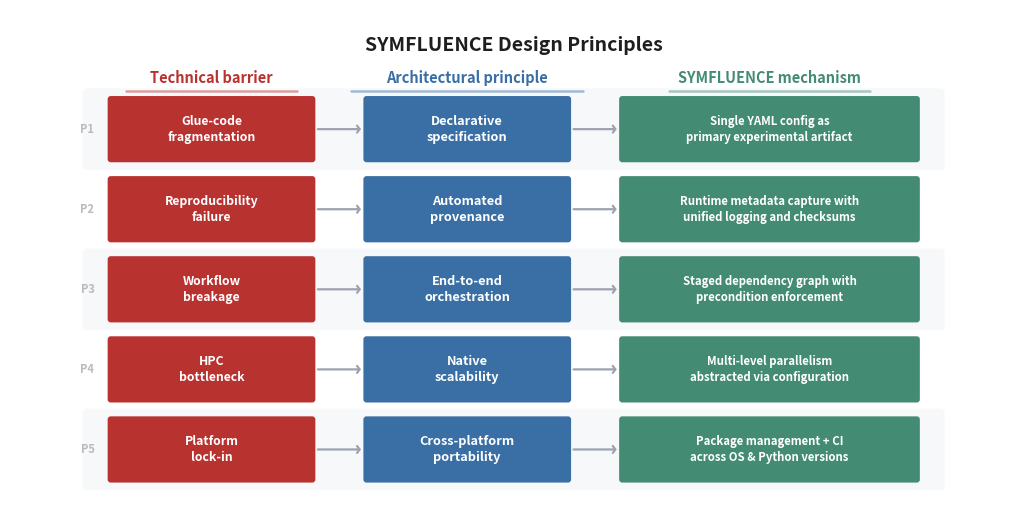

Reproduce this figure in Python. (Note: this script raises an exception after producing the figure.)
"""
SYMFLUENCE Design Principles figure (Section 3.1.1).

Three-column flow: Technical Barrier → Architectural Principle → SYMFLUENCE Mechanism.
Maps the five barriers from Section 2 to principles and concrete implementations.
"""

import matplotlib
matplotlib.use("Agg")
import matplotlib.pyplot as plt
from matplotlib.patches import FancyBboxPatch

# ── layout ──────────────────────────────────────────────────────────
FIG_W, FIG_H = 13.0, 6.6
CORNER_R = 0.04

# column widths and positions
COL_W = [2.6, 2.6, 3.8]
COL_GAP = 0.70
total_w = sum(COL_W) + 2 * COL_GAP
x_start = (FIG_W - total_w) / 2
COL_X = []
_x = x_start
for w in COL_W:
    COL_X.append(_x)
    _x += w + COL_GAP

# row layout
N_ROWS = 5
ROW_H = 0.78
ROW_GAP = 0.26
ROWS_START = 0.50
ROW_Y = [ROWS_START + i * (ROW_H + ROW_GAP) for i in range(N_ROWS)]
ROW_Y.reverse()

# ── colours ─────────────────────────────────────────────────────────
C_BARRIER   = "#B83230"
C_PRINCIPLE = "#3A6FA5"
C_MECHANISM = "#438B73"
C_BG_STRIPE = "#F7F8FA"
TEXT_WHITE   = "#FFFFFF"
TEXT_DARK    = "#1E1E1E"
TEXT_MID     = "#4A4A4A"
ARROW_CLR    = "#9CA3AF"

# ── data ────────────────────────────────────────────────────────────
rows = [
    ("Glue-code\nfragmentation",
     "Declarative\nspecification",
     "Single YAML config as\nprimary experimental artifact"),
    ("Reproducibility\nfailure",
     "Automated\nprovenance",
     "Runtime metadata capture with\nunified logging and checksums"),
    ("Workflow\nbreakage",
     "End-to-end\norchestration",
     "Staged dependency graph with\nprecondition enforcement"),
    ("HPC\nbottleneck",
     "Native\nscalability",
     "Multi-level parallelism\nabstracted via configuration"),
    ("Platform\nlock-in",
     "Cross-platform\nportability",
     "Package management + CI\nacross OS & Python versions"),
]

# ── helpers ─────────────────────────────────────────────────────────

def draw_box(ax, x, y, w, h, colour, text, fontsize=8.5):
    box = FancyBboxPatch(
        (x, y), w, h,
        boxstyle=f"round,pad={CORNER_R}",
        facecolor=colour, edgecolor="none", linewidth=0,
        zorder=2,
    )
    ax.add_patch(box)
    ax.text(
        x + w / 2, y + h / 2, text,
        ha="center", va="center", fontsize=fontsize,
        fontweight="semibold", color=TEXT_WHITE, zorder=3,
        linespacing=1.35,
    )


def draw_arrow(ax, x_from, x_to, y_mid):
    """Clean simple arrow using annotate."""
    ax.annotate(
        "", xy=(x_to, y_mid), xytext=(x_from, y_mid),
        arrowprops=dict(
            arrowstyle="->,head_width=0.25,head_length=0.18",
            color=ARROW_CLR, lw=1.6,
            shrinkA=4, shrinkB=4,
        ),
        zorder=1,
    )


# ── build figure ────────────────────────────────────────────────────
fig, ax = plt.subplots(figsize=(FIG_W, FIG_H))
ax.set_xlim(0, FIG_W)
ax.set_ylim(0, FIG_H)
ax.axis("off")

# alternating row stripes
for r in range(N_ROWS):
    if r % 2 == 0:
        stripe = FancyBboxPatch(
            (x_start - 0.30, ROW_Y[r] - 0.08),
            total_w + 0.60, ROW_H + 0.16,
            boxstyle="round,pad=0.06",
            facecolor=C_BG_STRIPE, edgecolor="none", zorder=0,
        )
        ax.add_patch(stripe)

# column headers with underline accent
header_y = ROW_Y[0] + ROW_H + 0.28
headers = ["Technical barrier", "Architectural principle", "SYMFLUENCE mechanism"]
header_colours = [C_BARRIER, C_PRINCIPLE, C_MECHANISM]
for i, (hdr, hc) in enumerate(zip(headers, header_colours)):
    cx = COL_X[i] + COL_W[i] / 2
    ax.text(
        cx, header_y, hdr,
        ha="center", va="center", fontsize=10.5,
        fontweight="bold", color=hc, zorder=3,
    )
    ul_w = len(hdr) * 0.065
    ax.plot(
        [cx - ul_w, cx + ul_w],
        [header_y - 0.17, header_y - 0.17],
        color=hc, lw=1.8, solid_capstyle="round", alpha=0.45, zorder=3,
    )

# draw rows
colours = [C_BARRIER, C_PRINCIPLE, C_MECHANISM]
sizes = [8.8, 9.2, 8.2]

for r, (barrier, principle, mechanism) in enumerate(rows):
    y = ROW_Y[r]
    texts = [barrier, principle, mechanism]

    for c in range(3):
        draw_box(ax, COL_X[c], y, COL_W[c], ROW_H,
                 colours[c], texts[c], fontsize=sizes[c])

    for c in range(2):
        draw_arrow(ax, COL_X[c] + COL_W[c], COL_X[c + 1], y + ROW_H / 2)

# P1–P5 row labels
for r in range(N_ROWS):
    ax.text(
        COL_X[0] - 0.30, ROW_Y[r] + ROW_H / 2, f"P{r+1}",
        ha="center", va="center", fontsize=8,
        fontweight="bold", color="#BBBBBB",
        fontstyle="italic", zorder=3,
    )

# title + subtitle (tightened gap)
title_y = header_y + 0.42
ax.text(
    FIG_W / 2, title_y,
    "SYMFLUENCE Design Principles",
    ha="center", va="center", fontsize=14,
    fontweight="bold", color=TEXT_DARK,
)

# ── save ────────────────────────────────────────────────────────────
out = "/Users/<user>/compHydro/Papers/Article 2 - SYMFLUENCE/diagrams/2. design_principles"
for fmt in ("pdf", "png"):
    fig.savefig(f"{out}/fig2_design_principles.{fmt}",
                dpi=300, bbox_inches="tight", facecolor="white",
                pad_inches=0.2)
    print(f"Saved fig2_design_principles.{fmt}")
plt.close(fig)
